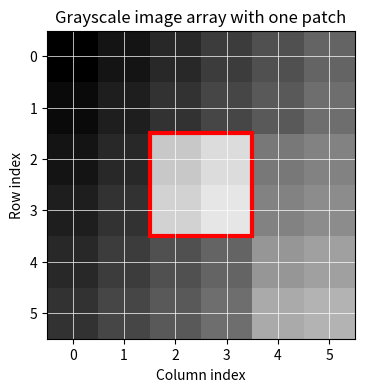
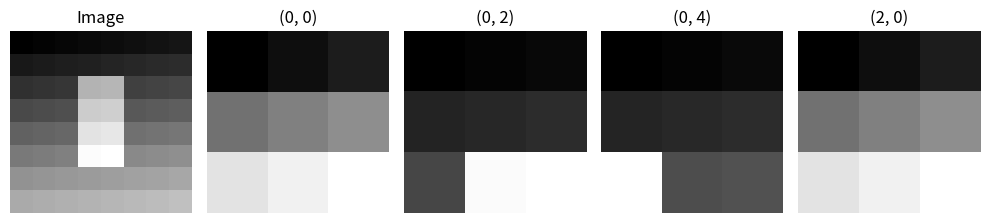
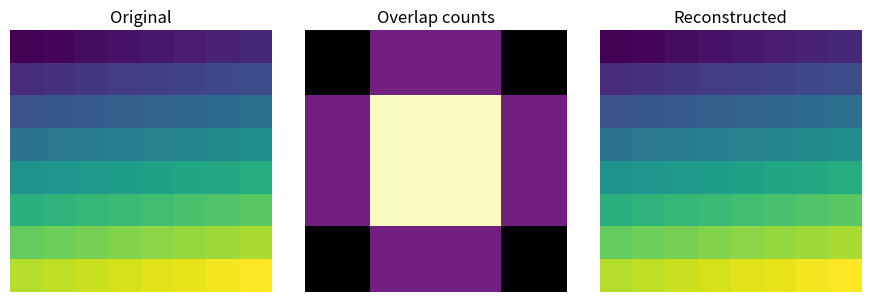
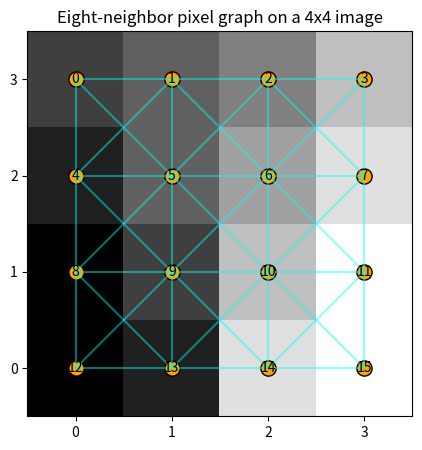
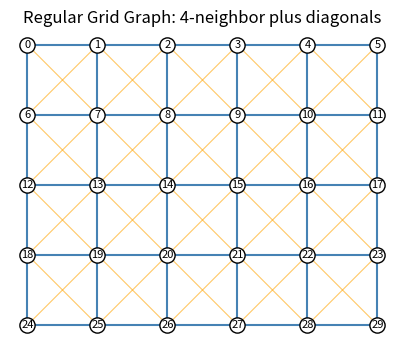

Write Python code to recreate these figures, in order.
#@title Python Code - Image Array Basics

# Images are arrays of numbers.
# Small patches reveal local structure.
# Shapes describe height, width, channels.

import numpy as np
import matplotlib.pyplot as plt

# Create a tiny grayscale image array.
image = np.array([
    [0, 20, 40, 60, 80, 100],
    [10, 30, 50, 70, 90, 110],

    [20, 40, 200, 220, 120, 130],
    [30, 50, 210, 230, 130, 140],
    [40, 60, 80, 100, 150, 160],
    [50, 70, 90, 110, 170, 180],
], dtype=np.uint8)

# Validate the expected two dimensional shape.
assert image.ndim == 2 and image.shape == (6, 6)

# Select one local rectangular patch.
patch = image[2:4, 2:4]
assert patch.shape == (2, 2)

# Summarize the image and selected patch.
print(f"Image shape: {image.shape}")
print(f"Image dtype: {image.dtype}")
print(f"Pixel range: {image.min()} to {image.max()}")
print(f"Patch shape: {patch.shape}")
print(f"Patch mean intensity: {patch.mean():.1f}")

# Display the image and highlight the patch.
fig, ax = plt.subplots(figsize=(4, 4))
ax.imshow(image, cmap="gray", vmin=0, vmax=255)

# Draw a red box around the patch.
box = plt.Rectangle((1.5, 1.5), 2, 2, fill=False, color="red", linewidth=3)
ax.add_patch(box)

# Label axes as array coordinates.
ax.set_title("Grayscale image array with one patch")
ax.set_xlabel("Column index")
ax.set_ylabel("Row index")

# Show pixel grid positions clearly.
ax.set_xticks(range(image.shape[1]))
ax.set_yticks(range(image.shape[0]))
ax.grid(color="white", linewidth=0.5)

plt.show()



#@title Python Code - Patch Extraction

# Patch extraction turns images into local arrays.
# Small patches reveal edges and textures.
# Flattened patches become simple feature vectors.

import numpy as np
import matplotlib.pyplot as plt

# Create a tiny grayscale image array.
image = np.arange(64, dtype=float).reshape(8, 8)
image[2:6, 3:5] += 40

# Choose patch size and stride.
patch_height, patch_width = 3, 3
stride_rows, stride_cols = 2, 2

# Validate patch settings before extraction.
assert image.ndim == 2, "Use one grayscale image."
assert patch_height <= image.shape[0], "Patch height is too large."
assert patch_width <= image.shape[1], "Patch width is too large."

# Extract overlapping patches from the image.
patches = []
positions = []
for row in range(0, image.shape[0] - patch_height + 1, stride_rows):
    for col in range(0, image.shape[1] - patch_width + 1, stride_cols):
        patch = image[row:row + patch_height, col:col + patch_width]
        patches.append(patch)
        positions.append((row, col))

# Stack patches into one array.
patch_array = np.stack(patches, axis=0)
flat_patches = patch_array.reshape(patch_array.shape[0], -1)

# Print compact shape information only.
print("Image shape:", image.shape)
print("Patch array shape:", patch_array.shape)
print("Flattened feature shape:", flat_patches.shape)
print("First patch position:", positions[0])
print("First patch mean:", round(float(patch_array[0].mean()), 2))

# Show the image and extracted patches.
fig, axes = plt.subplots(1, 5, figsize=(10, 2.4))
axes[0].imshow(image, cmap="gray")
axes[0].set_title("Image")
axes[0].axis("off")

# Display four example patches.
for axis, patch, position in zip(axes[1:], patch_array[:4], positions[:4]):
    axis.imshow(patch, cmap="gray")
    axis.set_title(f"{position}")
    axis.axis("off")

# Keep the single plot readable.
plt.tight_layout()
plt.show()



#@title Python Code - Patch Reconstruction

# Rebuild images from small patches.
# Overlapping patches can be averaged.
# This example uses tiny arrays.

import numpy as np
import matplotlib.pyplot as plt

# Create a small image-like array.
image = np.arange(64, dtype=float).reshape(8, 8)
patch_size = 4
step_size = 2

# Validate patch settings before extraction.
height, width = image.shape
assert patch_size <= height and patch_size <= width
assert step_size > 0 and patch_size > 0

# Store patches and their positions.
patches = []
positions = []
for row in range(0, height - patch_size + 1, step_size):
    for col in range(0, width - patch_size + 1, step_size):
        patches.append(image[row:row + patch_size, col:col + patch_size])
        positions.append((row, col))

# Reconstruct by summing overlapping patch values.
reconstructed = np.zeros_like(image)
counts = np.zeros_like(image)
for patch, (row, col) in zip(patches, positions):
    reconstructed[row:row + patch_size, col:col + patch_size] += patch
    counts[row:row + patch_size, col:col + patch_size] += 1

# Average pixels that received multiple patches.
safe_counts = np.maximum(counts, 1)
reconstructed = reconstructed / safe_counts
max_error = np.abs(image - reconstructed).max()

# Print a compact summary for learners.
print(f"Original image shape: {image.shape}")
print(f"Extracted patches: {len(patches)}")
print(f"Each patch shape: {patches[0].shape}")
print(f"Maximum reconstruction error: {max_error:.1f}")

# Show original, overlap counts, and reconstruction.
fig, axes = plt.subplots(1, 3, figsize=(9, 3))
axes[0].imshow(image, cmap="viridis")
axes[0].set_title("Original")
axes[1].imshow(counts, cmap="magma")
axes[1].set_title("Overlap counts")
axes[2].imshow(reconstructed, cmap="viridis")
axes[2].set_title("Reconstructed")

# Hide axes for a cleaner teaching plot.
for axis in axes:
    axis.axis("off")
plt.tight_layout()
plt.show()



#@title Python Code - Pixel Neighborhood Graphs

# Build a tiny image graph.
# Compare four and eight neighbors.
# Visualize pixels as connected nodes.

import numpy as np
import matplotlib.pyplot as plt

# Create a small grayscale image.
image = np.array([
    [0.1, 0.2, 0.8, 0.9],
    [0.1, 0.3, 0.7, 0.9],
    [0.2, 0.4, 0.6, 0.8],
    [0.3, 0.4, 0.5, 0.7],
])

# Validate the image shape.
height, width = image.shape
assert height == 4 and width == 4

# Convert row and column into node id.
def node_id(row, col, width):
    return row * width + col

# Build edges for chosen neighborhood.
def build_edges(height, width, diagonal=False):
    offsets = [(0, 1), (1, 0)]
    if diagonal:
        offsets += [(1, 1), (1, -1)]
    edges = []
    for row in range(height):
        for col in range(width):
            for dr, dc in offsets:
                nr, nc = row + dr, col + dc
                if 0 <= nr < height and 0 <= nc < width:
                    a = node_id(row, col, width)
                    b = node_id(nr, nc, width)
                    edges.append((a, b))
    return edges

# Create two neighborhood graphs.
four_edges = build_edges(height, width, diagonal=False)
eight_edges = build_edges(height, width, diagonal=True)

# Compute simple contrast weights.
def edge_weight(edge, image, width):
    a, b = edge
    ar, ac = divmod(a, width)
    br, bc = divmod(b, width)
    return abs(float(image[ar, ac] - image[br, bc]))

# Summarize graph sizes and contrasts.
four_weights = [edge_weight(e, image, width) for e in four_edges]
eight_weights = [edge_weight(e, image, width) for e in eight_edges]

print(f"Image shape: {height} by {width} pixels")
print(f"Nodes: {height * width}")
print(f"Four-neighbor edges: {len(four_edges)}")
print(f"Eight-neighbor edges: {len(eight_edges)}")
print(f"Mean four-neighbor contrast: {np.mean(four_weights):.3f}")
print(f"Mean eight-neighbor contrast: {np.mean(eight_weights):.3f}")

# Prepare node positions for plotting.
positions = {}
for row in range(height):
    for col in range(width):
        positions[node_id(row, col, width)] = (col, height - 1 - row)

# Draw the image graph.
fig, ax = plt.subplots(figsize=(5, 5))
ax.imshow(image, cmap="gray", origin="upper")

# Draw eight-neighbor edges lightly.
for a, b in eight_edges:
    x1, y1 = positions[a]
    x2, y2 = positions[b]
    ax.plot([x1, x2], [y1, y2], color="cyan", alpha=0.45)

# Draw pixel nodes clearly.
for node, (x, y) in positions.items():
    ax.scatter(x, y, s=120, color="orange", edgecolor="black")
    ax.text(x, y, str(node), ha="center", va="center")

# Format the single plot.
ax.set_title("Eight-neighbor pixel graph on a 4x4 image")
ax.set_xticks(range(width))
ax.set_yticks(range(height))
ax.set_xlim(-0.5, width - 0.5)
ax.set_ylim(-0.5, height - 0.5)

# Show the graph visualization.
plt.show()



#@title Python Code - Regular Grid Graphs

# Build a tiny image grid.
# Connect pixels to nearby neighbors.
# Visualize regular grid graph edges.

import numpy as np
import matplotlib.pyplot as plt

# Create a small grayscale image.
height, width = 5, 6
image = np.arange(height * width).reshape(height, width)

# Validate the image shape.
assert image.ndim == 2
assert height * width == image.size

# Convert row and column into node id.
def node_id(row, col):
    return row * width + col

# Build four-neighbor grid edges.
edges_four = []
for row in range(height):
    for col in range(width):
        if col + 1 < width:
            edges_four.append((node_id(row, col), node_id(row, col + 1)))
        if row + 1 < height:
            edges_four.append((node_id(row, col), node_id(row + 1, col)))

# Build eight-neighbor diagonal edges.
diagonal_edges = []
for row in range(height - 1):
    for col in range(width - 1):
        diagonal_edges.append((node_id(row, col), node_id(row + 1, col + 1)))
        diagonal_edges.append((node_id(row + 1, col), node_id(row, col + 1)))

# Combine four and diagonal neighborhoods.
edges_eight = edges_four + diagonal_edges
center_node = node_id(2, 3)

# Find neighbors touching the center node.
center_neighbors = sorted({b if a == center_node else a for a, b in edges_eight if center_node in (a, b)})

# Print a compact graph summary.
print(f"Image shape: {height} rows by {width} columns")
print(f"Nodes: {image.size}")
print(f"Four-neighbor edges: {len(edges_four)}")
print(f"Eight-neighbor edges: {len(edges_eight)}")
print(f"Center node {center_node} neighbors: {center_neighbors}")

# Prepare node coordinates for plotting.
coords = {node_id(r, c): (c, -r) for r in range(height) for c in range(width)}
fig, ax = plt.subplots(figsize=(6, 4))

# Draw four-neighbor edges first.
for a, b in edges_four:
    x1, y1 = coords[a]
    x2, y2 = coords[b]
    ax.plot([x1, x2], [y1, y2], color="steelblue", linewidth=1.5)

# Draw diagonal edges lightly.
for a, b in diagonal_edges:
    x1, y1 = coords[a]
    x2, y2 = coords[b]
    ax.plot([x1, x2], [y1, y2], color="orange", linewidth=0.8, alpha=0.6)

# Draw nodes over the edges.
xs = [coords[n][0] for n in coords]
ys = [coords[n][1] for n in coords]
ax.scatter(xs, ys, s=120, color="white", edgecolor="black", zorder=3)

# Label each node with its id.
for n, (x, y) in coords.items():
    ax.text(x, y, str(n), ha="center", va="center", fontsize=8)

# Format the graph display.
ax.set_title("Regular Grid Graph: 4-neighbor plus diagonals")
ax.set_aspect("equal")
ax.axis("off")
plt.show()



#@title Python Code - Function Based Transforms

# Function transforms wrap simple image feature ideas.
# Tiny arrays keep this example beginner friendly.
# Pipeline style steps can stay reproducible.

import numpy as np

# Create two tiny grayscale images.
images = np.array([
    [[0, 40, 80, 120], [20, 60, 100, 140], [40, 80, 120, 160], [60, 100, 140, 180]],
    [[180, 140, 100, 60], [160, 120, 80, 40], [140, 100, 60, 20], [120, 80, 40, 0]]
], dtype=float)

# Validate the expected image batch shape.
if images.ndim != 3:
    raise ValueError("Expected batch, height, width array")

# Normalize pixel values into zero one range.
def normalize_pixels(batch):
    batch = np.asarray(batch, dtype=float)
    return batch / 255.0

# Extract simple patch means from each image.
def patch_mean_features(batch, patch_size=2):
    batch = np.asarray(batch, dtype=float)
    n_images, height, width = batch.shape

    # Ensure patches divide the image exactly.
    if height % patch_size or width % patch_size:
        raise ValueError("Patch size must divide image dimensions")

    # Reshape images into nonoverlapping square patches.
    patches = batch.reshape(
        n_images, height // patch_size, patch_size,
        width // patch_size, patch_size
    )

    # Average each patch into one feature.
    means = patches.mean(axis=(2, 4))
    return means.reshape(n_images, -1)

# Apply functions like pipeline transform steps.
normalized_images = normalize_pixels(images)
feature_matrix = patch_mean_features(normalized_images)

# Show compact results without printing large arrays.
print("Input image batch shape:", images.shape)
print("Feature matrix shape:", feature_matrix.shape)
print("First image patch features:", np.round(feature_matrix[0], 3))
print("Second image patch features:", np.round(feature_matrix[1], 3))



#@title Python Code - Feature Name Handling

# Custom transformers should preserve feature meaning.
# This example uses tiny image patches.
# Feature names travel with transformed columns.

import numpy as np
import pandas as pd

# Define a small scikit-learn style transformer.
class PatchMeanTransformer:
    def __init__(self, patch_size=(2, 2)):
        self.patch_size = patch_size

    def fit(self, images, y=None):
        images = np.asarray(images)
        if images.ndim != 3:
            raise ValueError("Expected shape: samples, height, width")

        self.image_shape_ = images.shape[1:]
        self.feature_names_ = self._make_names()
        return self

    def _make_names(self):
        height, width = self.image_shape_
        patch_h, patch_w = self.patch_size

        names = []
        for row in range(0, height, patch_h):
            for col in range(0, width, patch_w):
                names.append(f"mean_r{row}_c{col}")

        return np.array(names, dtype=object)

    def transform(self, images):
        images = np.asarray(images)
        if images.shape[1:] != self.image_shape_:
            raise ValueError("New images must match fitted shape")

        rows = []
        patch_h, patch_w = self.patch_size
        for image in images:
            values = []
            for row in range(0, image.shape[0], patch_h):
                for col in range(0, image.shape[1], patch_w):
                    patch = image[row:row+patch_h, col:col+patch_w]
                    values.append(float(patch.mean()))

            rows.append(values)

        return np.array(rows)

    def get_feature_names_out(self, input_features=None):
        return self.feature_names_.copy()

# Create two tiny grayscale images.
images = np.array([
    [[0, 0, 8, 8], [0, 0, 8, 8], [4, 4, 9, 9], [4, 4, 9, 9]],
    [[1, 1, 7, 7], [1, 1, 7, 7], [5, 5, 6, 6], [5, 5, 6, 6]],
])

# Fit, transform, and attach readable names.
transformer = PatchMeanTransformer(patch_size=(2, 2))
features = transformer.fit(images).transform(images)
names = transformer.get_feature_names_out()

# Build a compact table for inspection.
feature_table = pd.DataFrame(features, columns=names)
print("Feature names:", list(names))
print("Feature matrix shape:", feature_table.shape)
print(feature_table.round(2).to_string(index=False))
